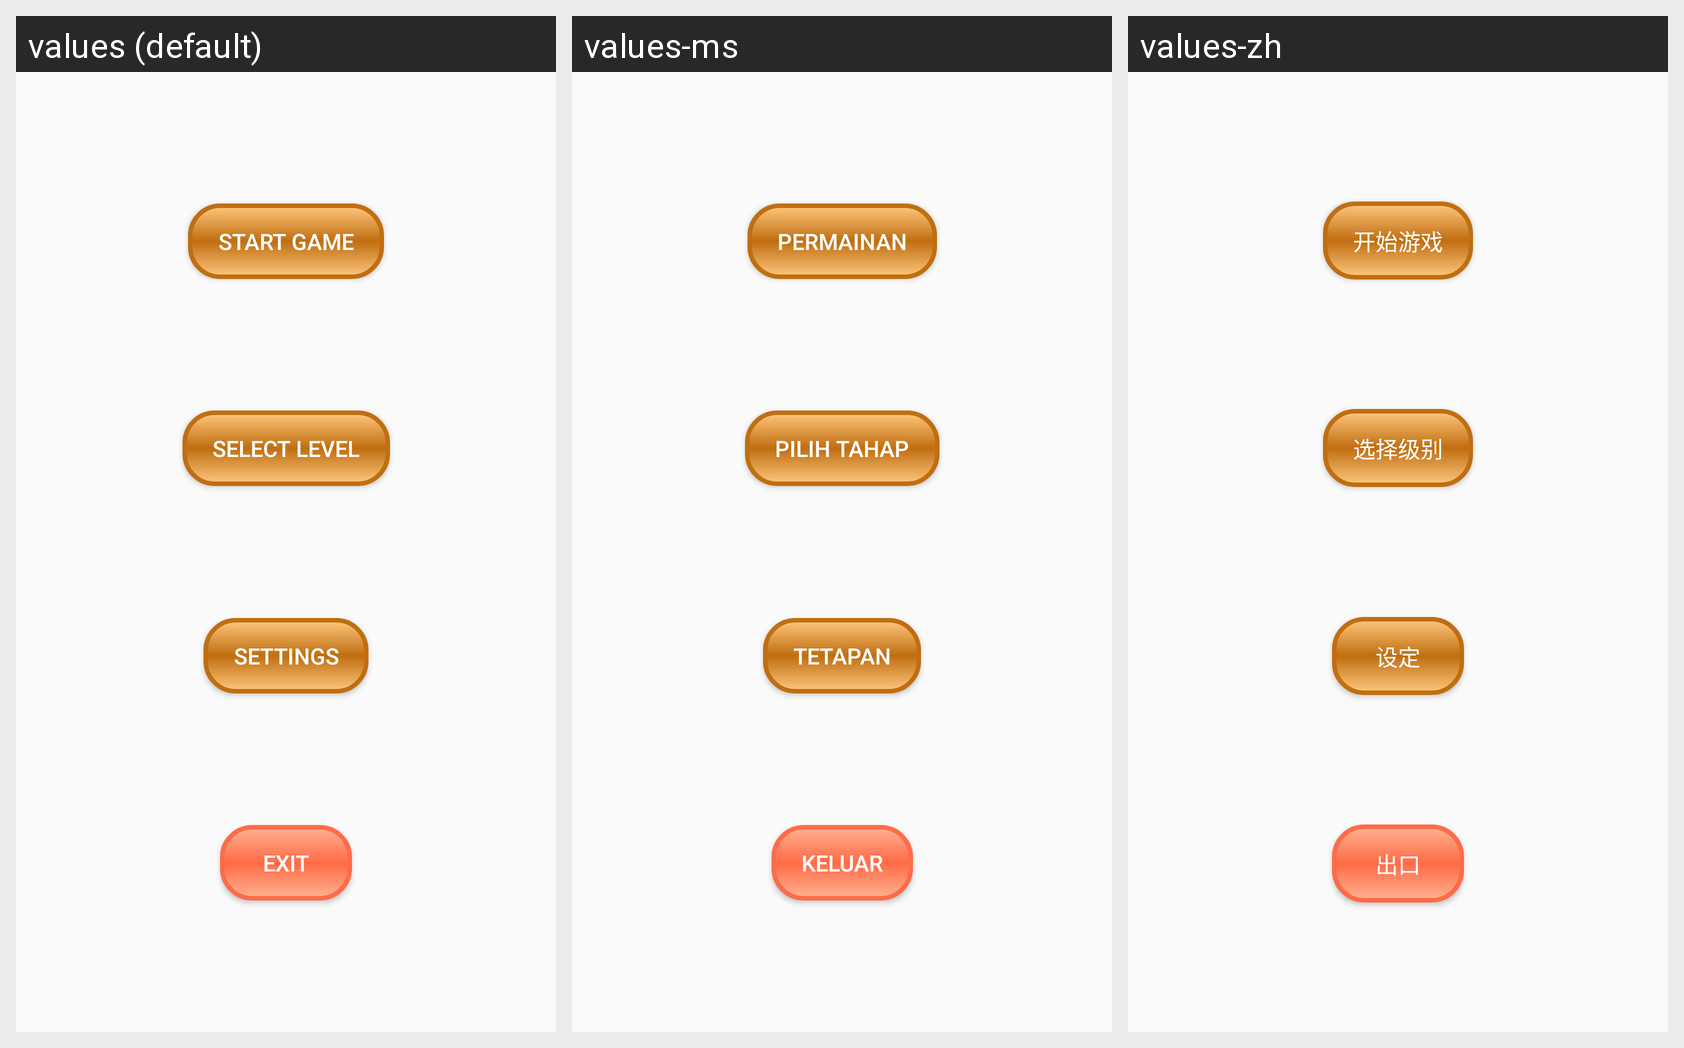

Here is an Android app screen in its default locale and in the app's own translations. Write out the translated-string differences for the strings that appear on this screen.
Android screen res/layout/activity_main.xml rendered under 3 locales, left to right: values (default), values-ms, values-zh. Device: Nexus 5 (rendered at 1080×1920; each locale shown at half size, 540×960, under a caption strip naming it); theme Theme.AppCompat.Light.NoActionBar.
Other locales in the repository, not shown: values-ar, values-de, values-es, values-fr, values-hi, values-it, values-ja, values-pt, values-ru.
Strings drawn on this screen, with the default value and each locale's value (text and hints the layout hard-codes, and strings that could not be matched under every locale, appear in the picture but are not listed):

start_game
  values: Start game
  values-ms: Permainan
  values-zh: 开始游戏

select_level
  values: Select level
  values-ms: Pilih tahap
  values-zh: 选择级别

settings_button
  values: Settings
  values-ms: Tetapan
  values-zh: 设定

exit
  values: exit
  values-ms: keluar
  values-zh: 出口
